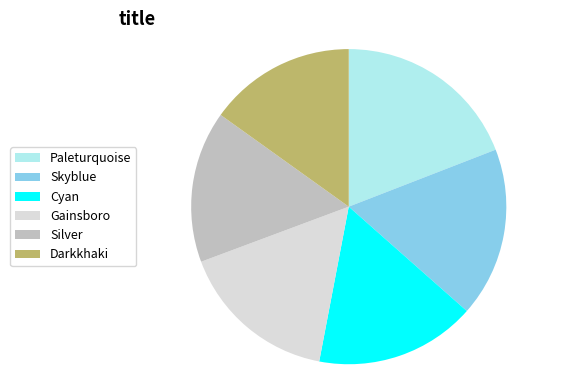
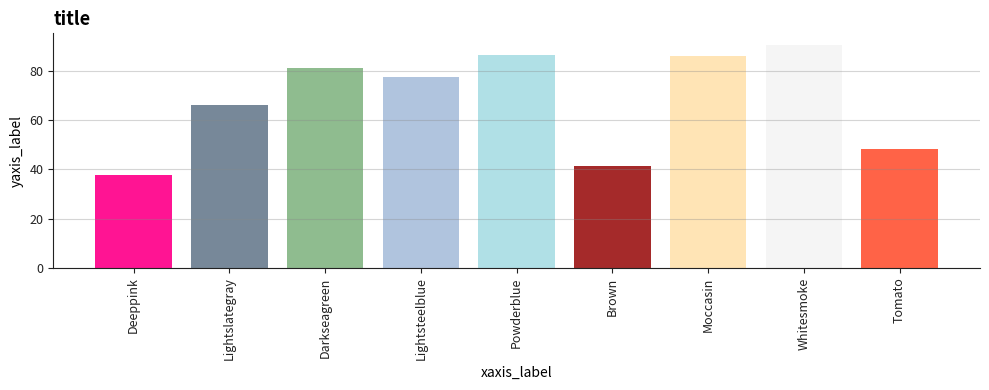
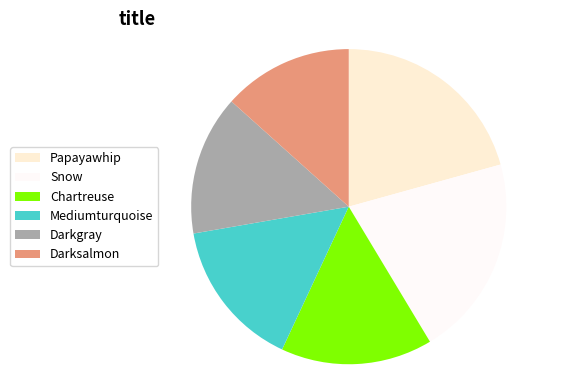
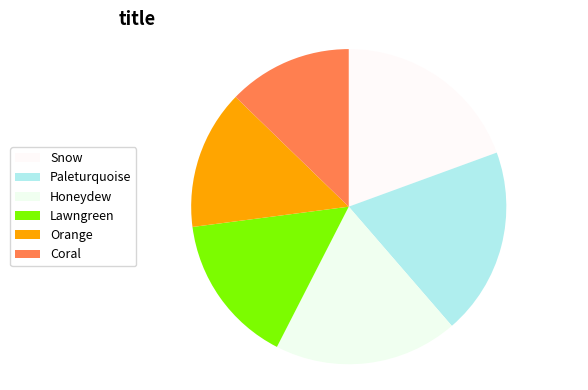
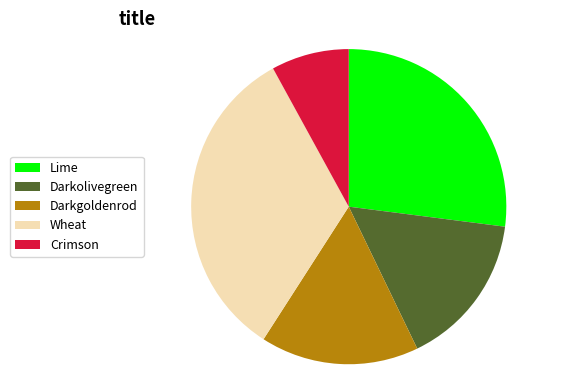
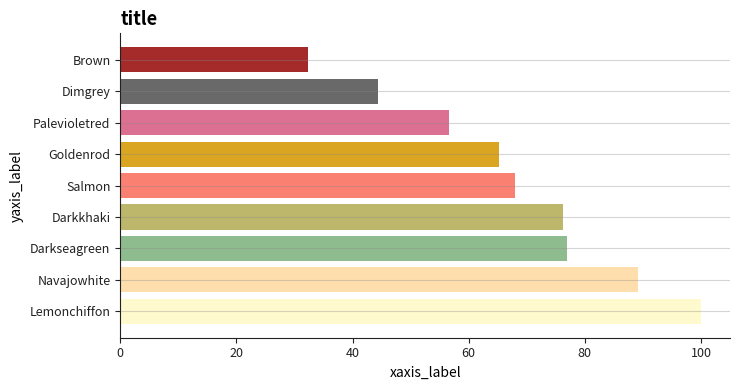
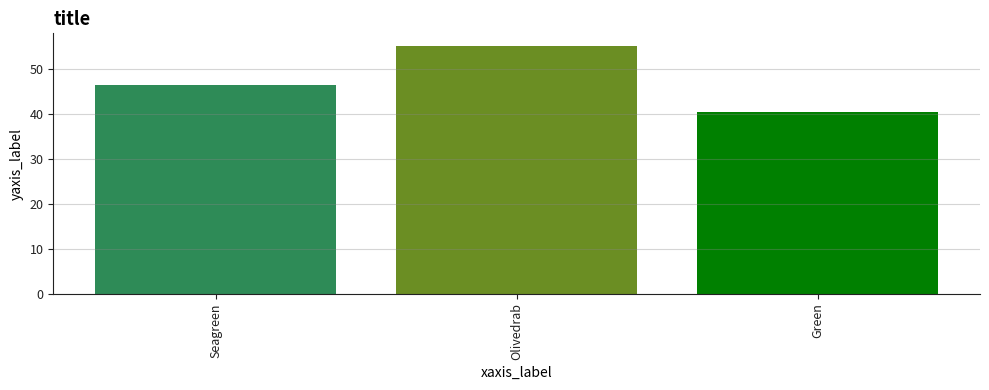
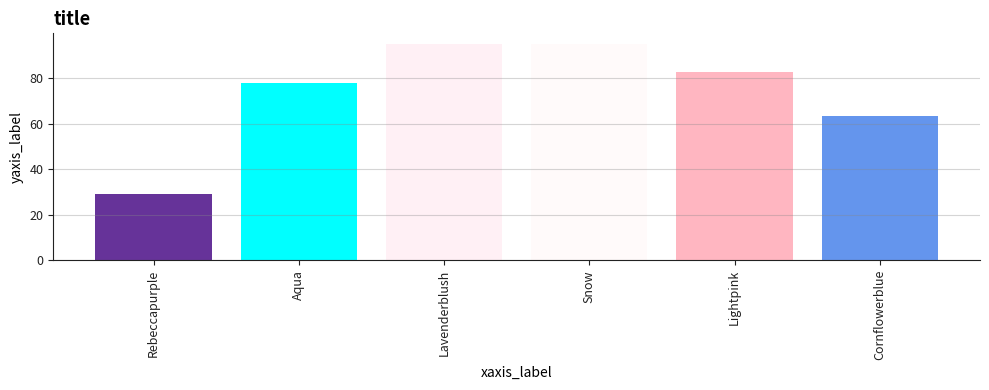
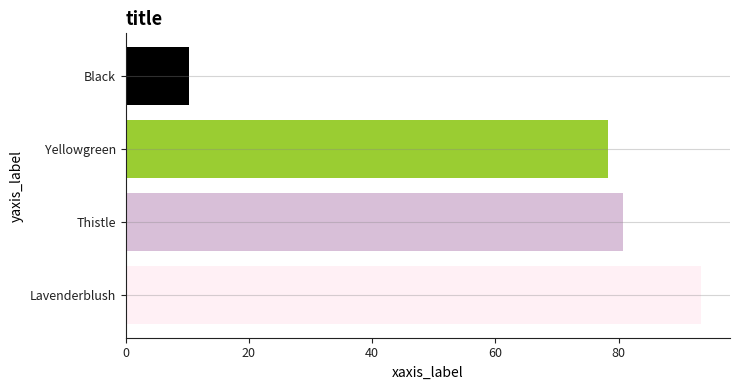
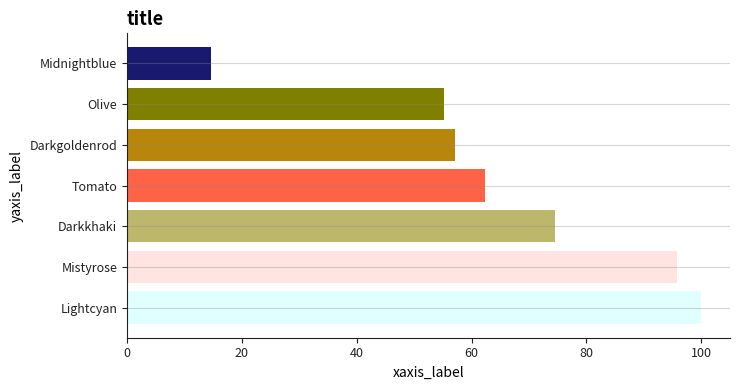
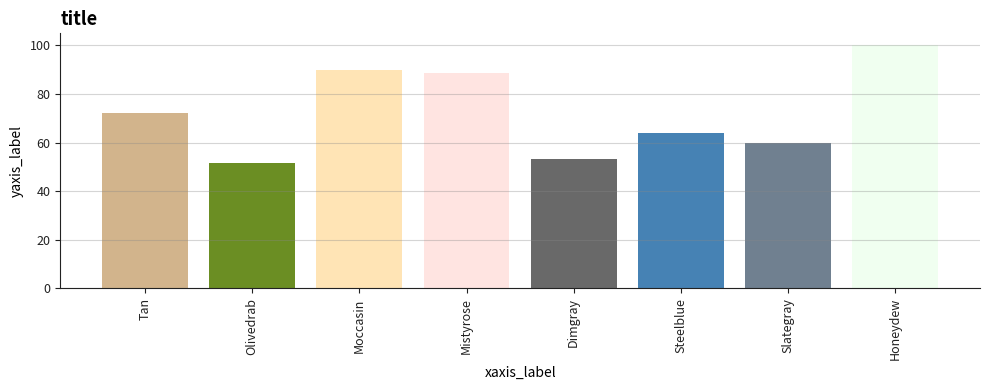
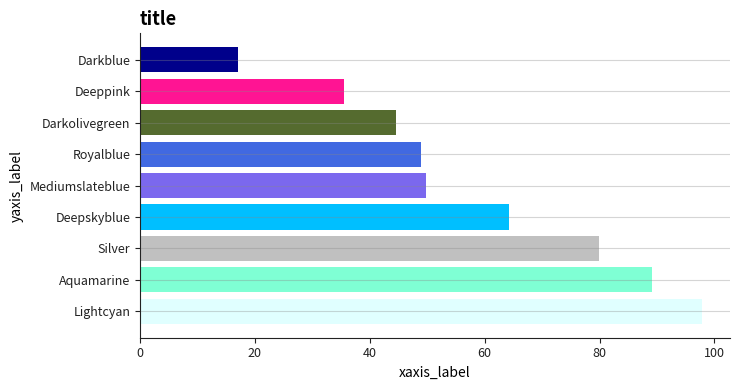
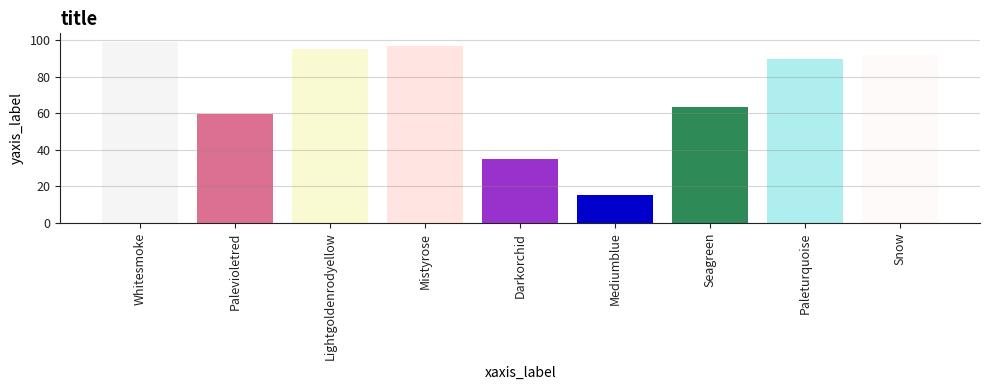
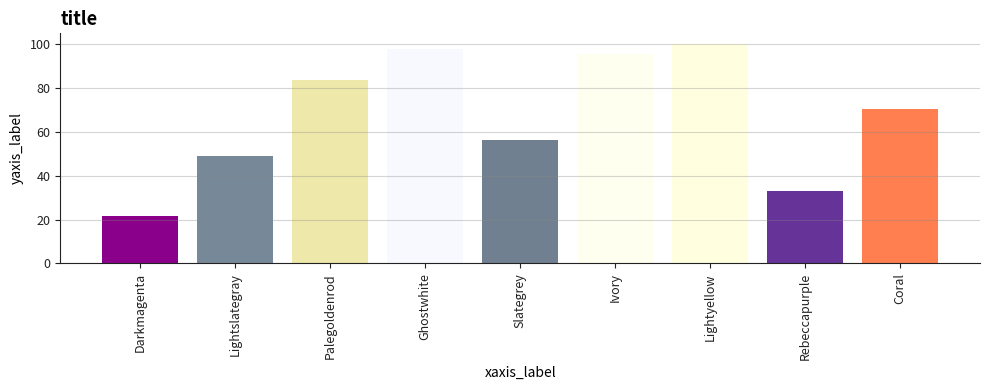
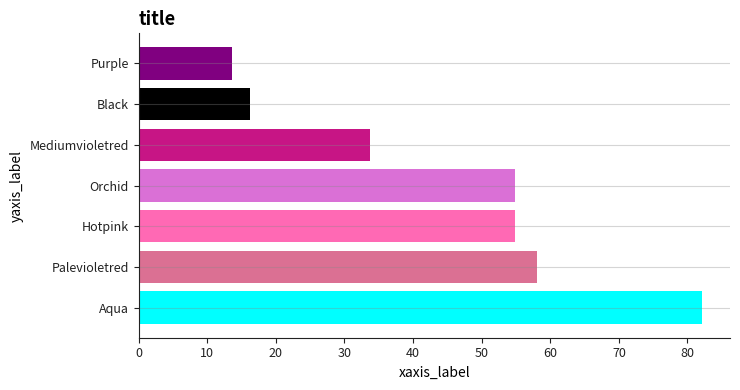
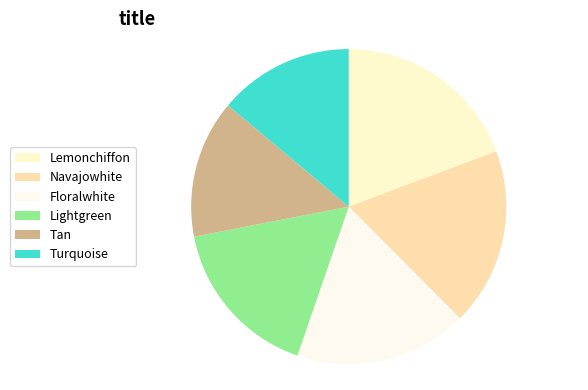

Source code (Python) for these figures, in order:
#!/usr/bin/env python3
"""
figureQA — generate synthetic charts where the *color is the data*.

- No CSVs. Categories = color names; values = luminance of that color (± jitter).
- Chart types: vertical bar, horizontal bar, pie.
- Titles/axis labels match the style in your examples ("title", "xaxis_label", "yaxis_label").
- Legends are color-coded; for bars the x/y tick labels show color names too.
- Saves PNGs and a JSON manifest with the colors/values used.
"""

import os, io, json, random, re
from typing import List, Dict, Tuple
import numpy as np
import matplotlib
matplotlib.use("Agg")
import matplotlib.pyplot as plt
from matplotlib import colors as mcolors

# ========================== CONFIG ==========================
OUTPUT_DIR = "FigureQA_out"
N_IMAGES   = 24
CHART_TYPES = ["vbar", "hbar", "pie"]

MIN_CATS, MAX_CATS = 3, 9
SIZE_VBAR = (10.0, 4.0)
SIZE_HBAR = (7.5, 4.0)
SIZE_PIE  = (6.0, 4.0)
DPI = 100
RANDOM_SEED = None  # set for reproducibility

# ========================== UTILITIES =======================
def ensure_dir(d: str):
    os.makedirs(d, exist_ok=True)

def prettify_color_name(name: str) -> str:
    """Turn CSS4 color keys like 'royalblue' -> 'Royal Blue'."""
    s = re.sub(r'([a-z])([A-Z])', r'\1 \2', name)  # split camel case
    s = s.replace("_", " ")
    return s.title()

def luminance(rgb: Tuple[float, float, float]) -> float:
    r, g, b = rgb
    return 0.2126*r + 0.7152*g + 0.0722*b

def value_from_color(hexcolor: str) -> float:
    rgb = mcolors.to_rgb(hexcolor)
    lum = luminance(rgb)
    base = 10 + lum * 90.0
    jitter = np.random.normal(0, 5)
    return max(1, min(100, base + jitter))

def pick_colors(k: int) -> List[Tuple[str, str]]:
    """Pick k distinct CSS4 colors, pretty-named."""
    all_items = list(mcolors.CSS4_COLORS.items())
    random.shuffle(all_items)
    picks = []
    for name, hexv in all_items:
        pretty = prettify_color_name(name)
        picks.append((pretty, hexv))
        if len(picks) >= k:
            break
    return picks[:k]

# ========================== DRAWERS =========================
def style_axes_for_bars(ax, axis_color="#222222"):
    ax.grid(True, axis="y", color="#888888", alpha=0.35, linewidth=0.8)
    ax.spines['top'].set_visible(False)
    ax.spines['right'].set_visible(False)
    for side in ['left','bottom']:
        ax.spines[side].set_color(axis_color)
    ax.tick_params(colors=axis_color, labelsize=9)

def draw_vertical_bars(out_path: str, names: List[str], hexes: List[str], values: List[float]):
    fig, ax = plt.subplots(figsize=SIZE_VBAR, dpi=DPI)
    x = np.arange(len(names))
    ax.bar(x, values, color=hexes)
    ax.set_xticks(x)
    ax.set_xticklabels(names, rotation=90)
    ax.set_xlabel("xaxis_label", style="italic")
    ax.set_ylabel("yaxis_label")
    ax.set_title("title", loc='left', fontsize=13, fontweight='bold')
    style_axes_for_bars(ax)
    fig.tight_layout()
    fig.savefig(out_path, bbox_inches="tight")
    plt.close(fig)

def draw_horizontal_bars(out_path: str, names: List[str], hexes: List[str], values: List[float]):
    fig, ax = plt.subplots(figsize=SIZE_HBAR, dpi=DPI)
    y = np.arange(len(names))
    ax.barh(y, values, color=hexes)
    ax.set_yticks(y)
    ax.set_yticklabels(names)
    ax.set_xlabel("xaxis_label", style="italic")
    ax.set_ylabel("yaxis_label")
    ax.set_title("title", loc='left', fontsize=13, fontweight='bold')
    style_axes_for_bars(ax)
    fig.tight_layout()
    fig.savefig(out_path, bbox_inches="tight")
    plt.close(fig)

def draw_pie(out_path: str, names: List[str], hexes: List[str], values: List[float]):
    vals = np.array(values, dtype=float)
    vals = np.clip(vals, 1e-3, None)
    fig, ax = plt.subplots(figsize=SIZE_PIE, dpi=DPI)
    wedges, _ = ax.pie(vals, colors=hexes, startangle=90, counterclock=False)
    ax.set_title("title", loc='left', fontsize=13, fontweight='bold')
    ax.legend(wedges, names, loc="center left", bbox_to_anchor=(-0.25, 0.5),
              frameon=True, fontsize=9)
    ax.axis('equal')
    fig.tight_layout()
    fig.savefig(out_path, bbox_inches="tight")
    plt.close(fig)

# ========================== MAIN GEN ========================
def generate_one(idx: int) -> Dict:
    k = random.randint(MIN_CATS, MAX_CATS)
    pairs = pick_colors(k)
    names = [p[0] for p in pairs]
    hexes = [p[1] for p in pairs]
    values = [value_from_color(h) for h in hexes]

    ctype = random.choice(CHART_TYPES)
    fname = f"figqa_{idx:05}_{ctype}.png"
    path = os.path.join(OUTPUT_DIR, fname)

    if ctype == "vbar":
        draw_vertical_bars(path, names, hexes, values)
    elif ctype == "hbar":
        order = np.argsort(values)[::-1]
        names = [names[i] for i in order]
        hexes = [hexes[i] for i in order]
        values = [values[i] for i in order]
        draw_horizontal_bars(path, names, hexes, values)
    else:
        if k > 6:
            order = np.argsort(values)[::-1][:6]
            names = [names[i] for i in order]
            hexes = [hexes[i] for i in order]
            values = [values[i] for i in order]
        draw_pie(path, names, hexes, values)

    return {
        "file": path.replace("\\", "/"),
        "type": ctype,
        "colors": [{"name": n, "hex": h, "value": round(v, 2)} for n, h, v in zip(names, hexes, values)]
    }

def main():
    if RANDOM_SEED is not None:
        random.seed(RANDOM_SEED)
        np.random.seed(RANDOM_SEED)

    ensure_dir(OUTPUT_DIR)
    manifest = []
    for i in range(N_IMAGES):
        item = generate_one(i)
        manifest.append(item)

    with open(os.path.join(OUTPUT_DIR, "manifest.json"), "w", encoding="utf-8") as f:
        json.dump(manifest, f, ensure_ascii=False, indent=2)

    print(f"Done! Wrote {len(manifest)} images to {OUTPUT_DIR}")

if __name__ == "__main__":
    main()
